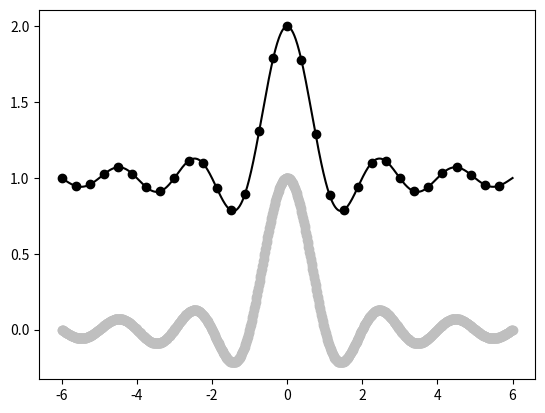

This figure's Python source:
import numpy
import matplotlib.pyplot as plot

X = numpy.linspace(-6, 6, 1024)
Y1 = numpy.sinc(X)
Y2 = numpy.sinc(X) + 1

plot.plot(X, Y1, marker = 'o', color = '.75')
plot.plot(X, Y2, marker = 'o', color = 'k', markevery = 32)
#makeevery : 모든 점들에 대해 표식 적용

plot.show()
